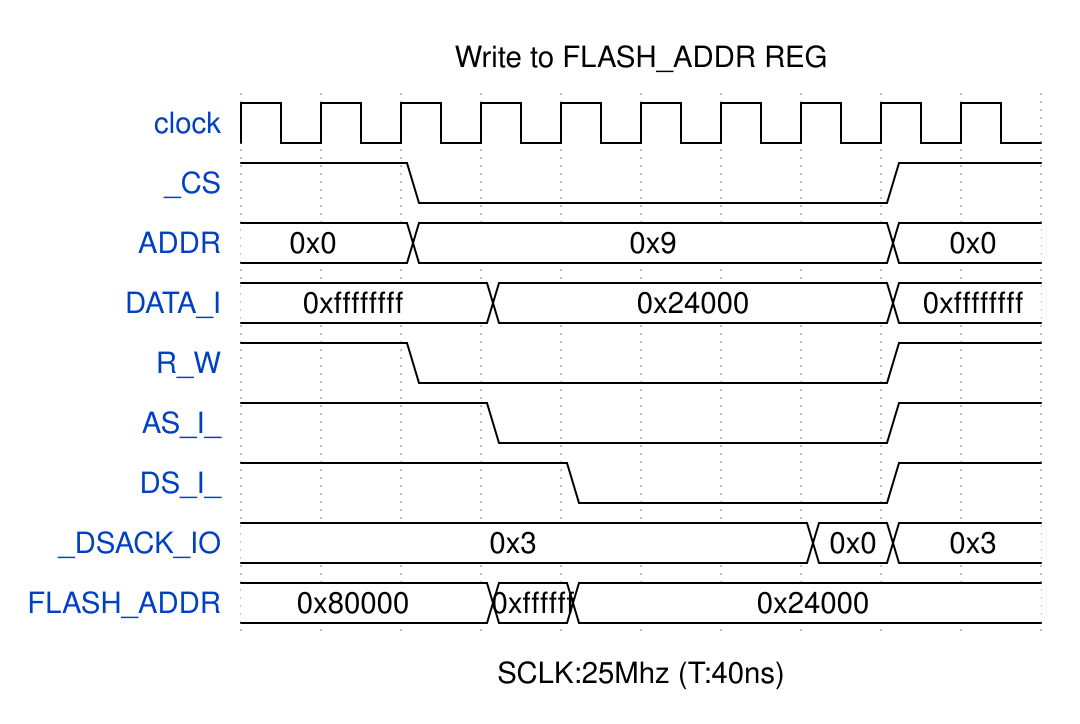

The timing diagram above was drawn with WaveDrom. Write its source.

{
    "signal": [
        {
            "name": "clock",
            "wave": "p........."
        },
        {
            "name": "_CS",
            "wave": "1.0.....1."
        },
        {
            "name": "ADDR",
            "wave": "=.=.....=.",
            "data": "0x0 0x9 0x0"
        },
        {
            "name": "DATA_I",
            "wave": "=..=....=.",
            "data": "0xffffffff 0x24000 0xffffffff"
        },
        {
            "name": "R_W",
            "wave": "1.0.....1."
        },
        {
            "name": "AS_I_",
            "wave": "1..0....1."
        },
        {
            "name": "DS_I_",
            "wave": "1...0...1."
        },
        {
            "name": "_DSACK_IO",
            "wave": "=......==.",
            "data": "0x3 0x0 0x3"
        },
        {
            "name": "FLASH_ADDR",
            "wave": "=..==.....",
            "data": "0x80000 0xffffff 0x24000"
        }
    ],
    "head": {
        "text": "Write to FLASH_ADDR REG"
    },
    "foot": {
        "text": "SCLK:25Mhz (T:40ns)"
    }
}